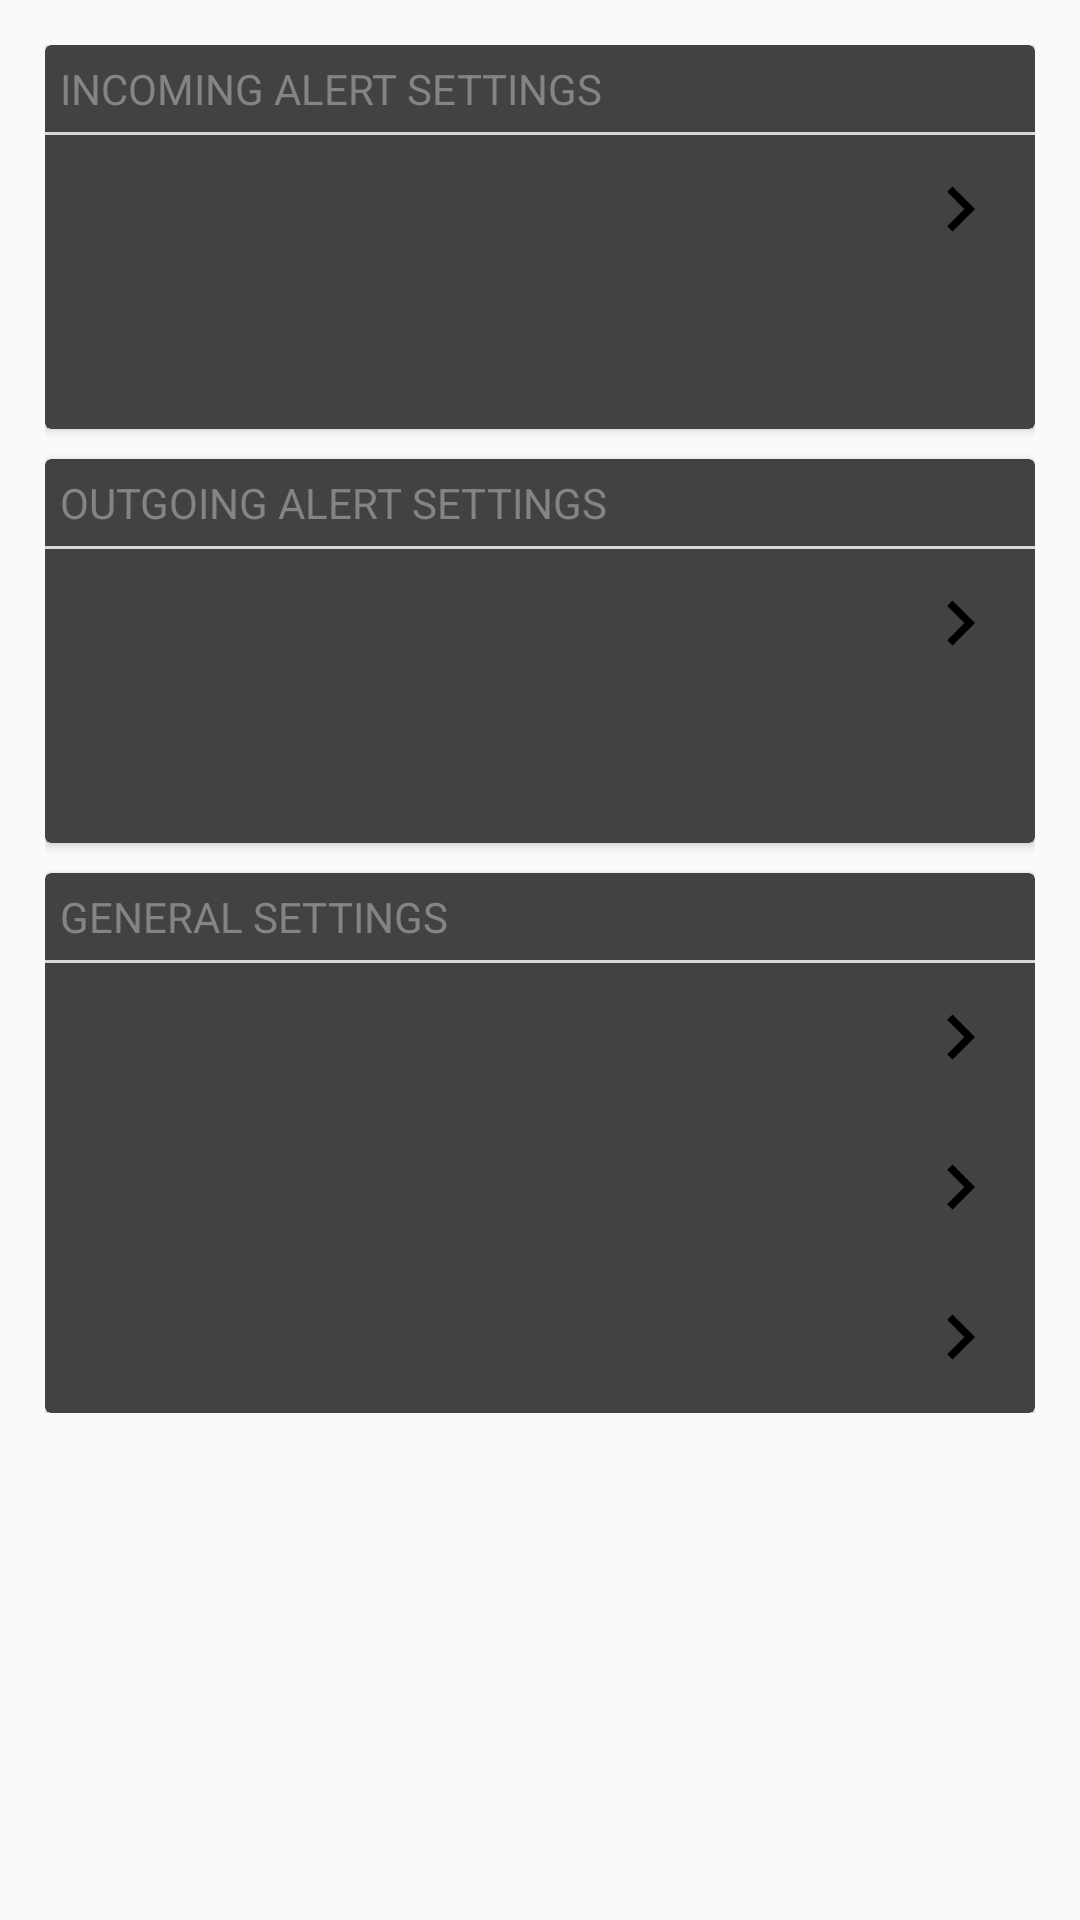

Reconstruct the res/layout file that produces this screen, plus the resources it refers to.
<!-- AndroidManifest.xml: application theme AppTheme -->
<!-- res/layout/fragment_settings.xml -->
<RelativeLayout xmlns:android="http://schemas.android.com/apk/res/android"
    xmlns:tools="http://schemas.android.com/tools"
    android:layout_width="match_parent"
    android:layout_height="match_parent"
    android:background="@color/background_material_light"
    tools:context="org.jaagrT.views.Settings">

    <ScrollView
        android:layout_width="match_parent"
        android:layout_height="match_parent">

        <LinearLayout
            android:layout_width="match_parent"
            android:layout_height="wrap_content"
            android:layout_margin="15dp"
            android:orientation="vertical">


            <android.support.v7.widget.CardView xmlns:android="http://schemas.android.com/apk/res/android"
                android:layout_width="match_parent"
                android:layout_height="wrap_content"
                android:orientation="vertical">

                <LinearLayout
                    android:layout_width="match_parent"
                    android:layout_height="wrap_content"
                    android:orientation="vertical">

                    <TextView
                        android:layout_width="wrap_content"
                        android:layout_height="wrap_content"
                        android:layout_margin="5dp"
                        android:text="@string/incoming_alert_settings"
                        android:textColor="@color/gray"
                        android:textSize="14sp" />

                    <View style="@style/HorizontalDividerThinGrayLight" />

                    <Button
                        android:id="@+id/inAlertsBtn"
                        style="@style/SettingsButton"
                        android:layout_width="match_parent"
                        android:layout_height="wrap_content"
                        android:drawableEnd="@drawable/ic_right_arrow"
                        android:text="@string/alerts" />

                    <LinearLayout
                        android:layout_width="match_parent"
                        android:layout_height="wrap_content"
                        android:layout_marginEnd="5dp"
                        android:orientation="horizontal">

                        <Button
                            android:id="@+id/inAlertRange"
                            style="@style/SettingsButton"
                            android:layout_width="0dp"
                            android:layout_height="wrap_content"
                            android:layout_weight="1"
                            android:text="@string/alert_range" />

                        <TextView
                            android:id="@+id/inAlertRangeView"
                            android:layout_width="wrap_content"
                            android:layout_height="wrap_content"
                            android:layout_gravity="center_vertical"
                            android:text="@string/ten_kms"
                            android:textColor="@color/dark_gray" />

                    </LinearLayout>

                </LinearLayout>

            </android.support.v7.widget.CardView>

            <android.support.v7.widget.CardView xmlns:android="http://schemas.android.com/apk/res/android"
                android:layout_width="match_parent"
                android:layout_height="wrap_content"
                android:layout_marginTop="10dp"
                android:orientation="vertical">

                <LinearLayout
                    android:layout_width="match_parent"
                    android:layout_height="wrap_content"
                    android:orientation="vertical">

                    <TextView
                        android:layout_width="wrap_content"
                        android:layout_height="wrap_content"
                        android:layout_margin="5dp"
                        android:text="@string/outgoing_alert_settings"
                        android:textColor="@color/gray"
                        android:textSize="14sp" />

                    <View style="@style/HorizontalDividerThinGrayLight" />

                    <Button
                        android:id="@+id/outAlertsBtn"
                        style="@style/SettingsButton"
                        android:layout_width="match_parent"
                        android:layout_height="wrap_content"
                        android:drawableEnd="@drawable/ic_right_arrow"
                        android:text="@string/alerts" />


                    <LinearLayout
                        android:layout_width="match_parent"
                        android:layout_height="wrap_content"
                        android:layout_marginEnd="5dp"
                        android:orientation="horizontal">

                        <Button
                            android:id="@+id/outAlertRange"
                            style="@style/SettingsButton"
                            android:layout_width="0dp"
                            android:layout_height="wrap_content"
                            android:layout_weight="1"
                            android:text="@string/alert_range" />

                        <TextView
                            android:id="@+id/outAlertRangeView"
                            android:layout_width="wrap_content"
                            android:layout_height="wrap_content"
                            android:layout_gravity="center_vertical"
                            android:text="@string/ten_kms"
                            android:textColor="@color/dark_gray" />

                    </LinearLayout>

                </LinearLayout>
            </android.support.v7.widget.CardView>

            <android.support.v7.widget.CardView xmlns:android="http://schemas.android.com/apk/res/android"
                android:layout_width="match_parent"
                android:layout_height="wrap_content"
                android:layout_marginTop="10dp"
                android:orientation="vertical">

                <LinearLayout
                    android:layout_width="match_parent"
                    android:layout_height="wrap_content"
                    android:orientation="vertical">

                    <TextView
                        android:layout_width="wrap_content"
                        android:layout_height="wrap_content"
                        android:layout_margin="5dp"
                        android:text="@string/general"
                        android:textColor="@color/gray"
                        android:textSize="14sp" />

                    <View style="@style/HorizontalDividerThinGrayLight" />

                    <Button
                        android:id="@+id/alertMessageBtn"
                        style="@style/SettingsButton"
                        android:layout_width="match_parent"
                        android:layout_height="wrap_content"
                        android:drawableEnd="@drawable/ic_right_arrow"
                        android:text="@string/alert_message" />

                    <Button
                        android:id="@+id/notificationPopUpBtn"
                        style="@style/SettingsButton"
                        android:layout_width="match_parent"
                        android:layout_height="wrap_content"
                        android:drawableEnd="@drawable/ic_right_arrow"
                        android:text="@string/pop_up_notifications" />


                    <Button
                        android:id="@+id/logoutBtn"
                        style="@style/SettingsButton"
                        android:layout_width="match_parent"
                        android:layout_height="wrap_content"
                        android:drawableEnd="@drawable/ic_right_arrow"
                        android:text="@string/logout" />


                </LinearLayout>

            </android.support.v7.widget.CardView>

        </LinearLayout>

    </ScrollView>


</RelativeLayout>
<!-- resources referenced by this layout -->
<resources>
  <color name="dark_gray">#424242</color>
  <color name="gray">#848484</color>
  <!-- drawable ic_right_arrow: png bitmap (drawable-hdpi, 360 bytes) -->
  <string name="alert_message">Alert Message</string>
  <string name="alert_range">Alert Range</string>
  <string name="alerts">Alerts</string>
  <string name="general">GENERAL SETTINGS</string>
  <string name="incoming_alert_settings">INCOMING ALERT SETTINGS</string>
  <string name="logout">Logout</string>
  <string name="outgoing_alert_settings">OUTGOING ALERT SETTINGS</string>
  <string name="pop_up_notifications">Notification Pop ups</string>
  <string name="ten_kms">10 Kms</string>
  <style name="HorizontalDividerThinGrayLight">
          <item name="android:layout_width">match_parent</item>
          <item name="android:layout_height">1dp</item>
          <item name="android:background">@color/light_gray</item>
      </style>
  <style name="SettingsButton">
          <item name="android:textColor">@color/dark_gray</item>
          <item name="android:background">@drawable/settings_btn</item>
          <item name="android:gravity">start|center_vertical</item>
          <item name="android:padding">10dp</item>
      </style>
  <style name="AppTheme" parent="Theme.AppCompat.NoActionBar">
          <item name="colorAccent">@color/black</item>
          <item name="md_background_color">@color/light_gray</item>
      </style>
  <color name="light_gray">#D8D8D8</color>
  <color name="black">#000</color>
</resources>
